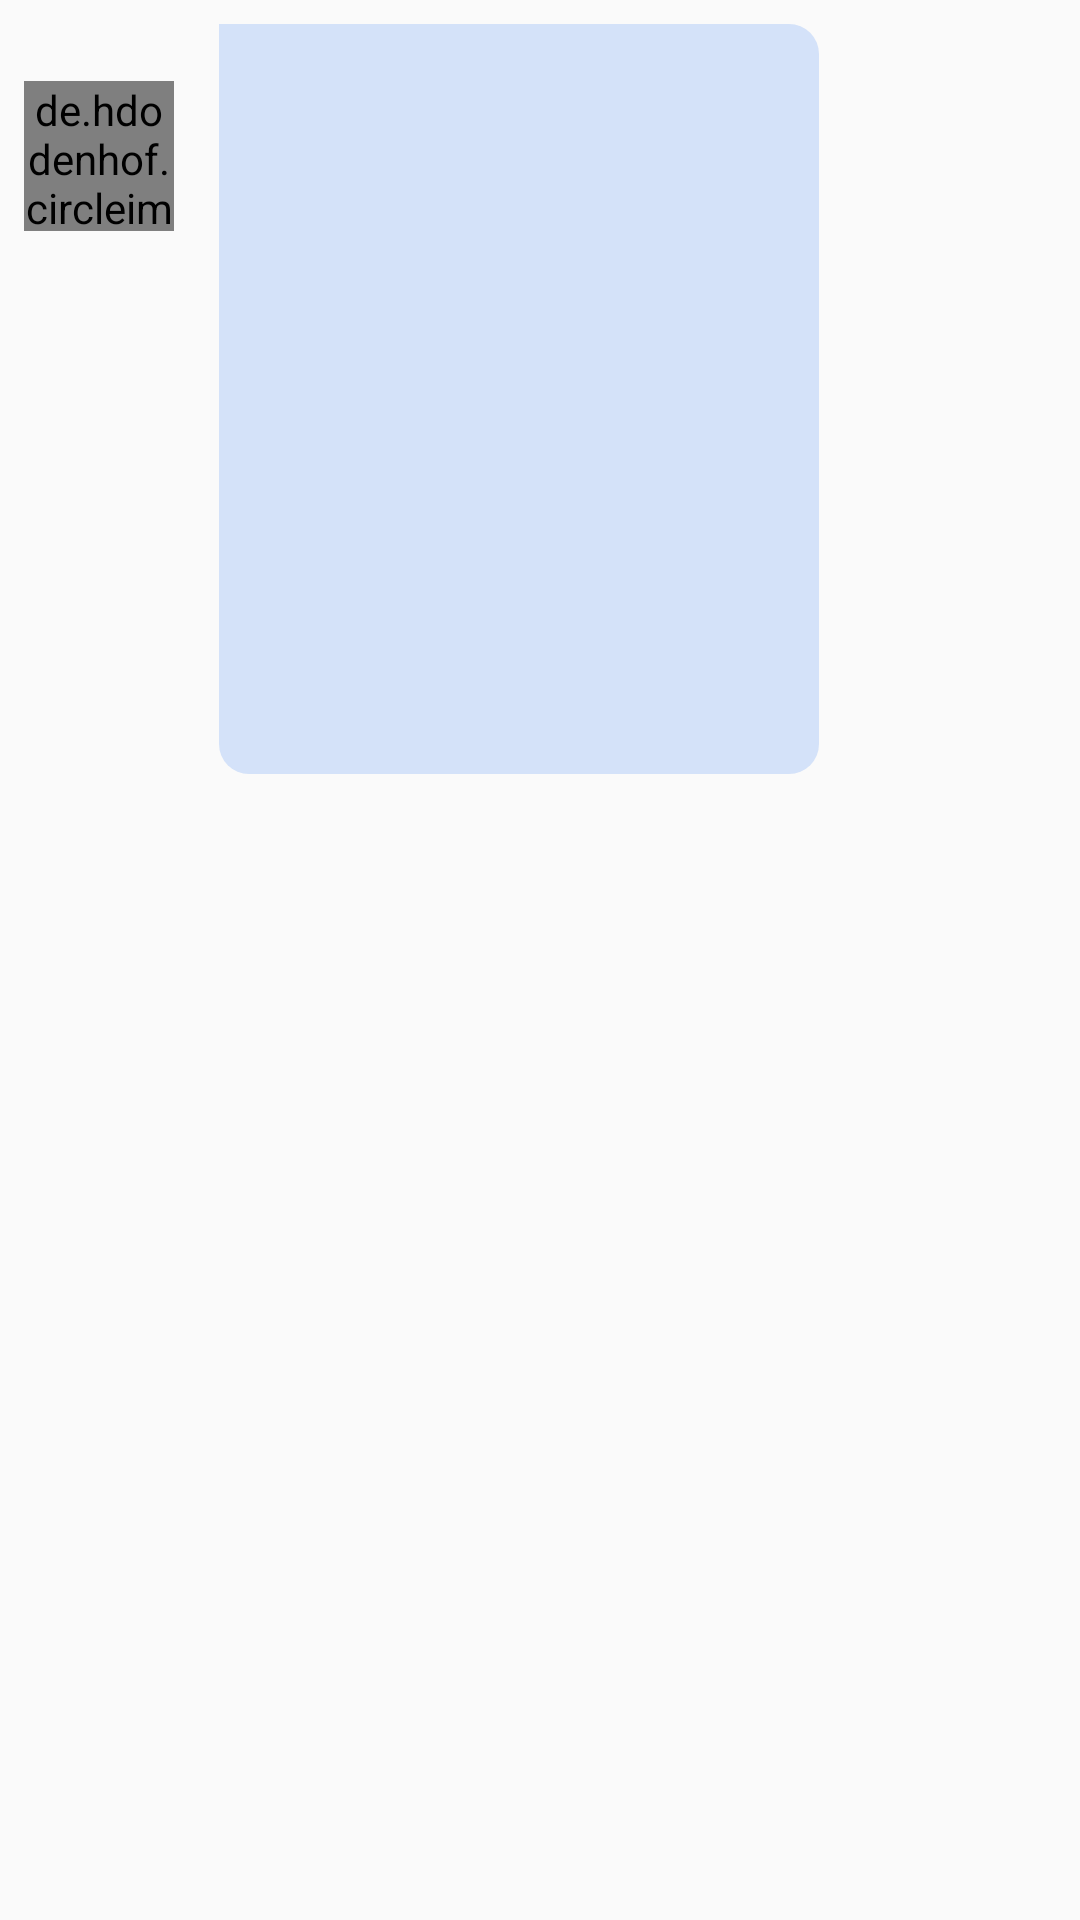

Android layout source for this screen:
<!-- AndroidManifest.xml: application theme AppTheme -->
<!-- res/layout/layout_imageleft.xml -->
<?xml version="1.0" encoding="utf-8"?>
<RelativeLayout
    xmlns:android="http://schemas.android.com/apk/res/android"
    android:layout_width="wrap_content"
    android:layout_height="wrap_content"
    android:padding="8dp">
    <RelativeLayout
        android:layout_width="300dp"
        android:layout_height="wrap_content">
        <TextView
            android:layout_width="wrap_content"
            android:layout_height="wrap_content"
            android:id="@+id/tvTime"
            android:layout_centerHorizontal="true"

            />
        <de.hdodenhof.circleimageview.CircleImageView
            android:layout_width="50dp"
            android:layout_height="50dp"
            android:layout_below="@+id/tvTime"
            android:id="@+id/image_user"/>

        <ImageButton
            android:id="@+id/imageSent"
            android:layout_width="200dp"
            android:layout_height="250dp"
            android:layout_centerVertical="true"
            android:layout_marginLeft="15dp"
            android:textSize="18sp"
            android:layout_toRightOf="@+id/image_user"
            android:background="@drawable/background_left"
            android:padding="8dp" />

    </RelativeLayout>
</RelativeLayout>
<!-- resources referenced by this layout -->
<resources>
  <!-- drawable background_left (drawable) -->
  <?xml version="1.0" encoding="utf-8"?>
  <shape xmlns:android="http://schemas.android.com/apk/res/android"
      android:shape="rectangle">
      <corners
          android:radius="10dp"
          android:topLeftRadius="0dp" >
  
      </corners>
      <solid android:color="#d4e2f9"></solid>
  
  </shape>
  <style name="AppTheme" parent="Theme.AppCompat.Light.NoActionBar">
          
          <item name="colorPrimary">@color/colorPrimary</item>
          <item name="colorPrimaryDark">@color/colorPrimaryDark</item>
          <item name="colorAccent">@color/colorAccent</item>
      </style>
  <color name="colorPrimary">#3F51B5</color>
  <color name="colorPrimaryDark">#a6aebc</color>
  <color name="colorAccent">#ffffff</color>
</resources>
